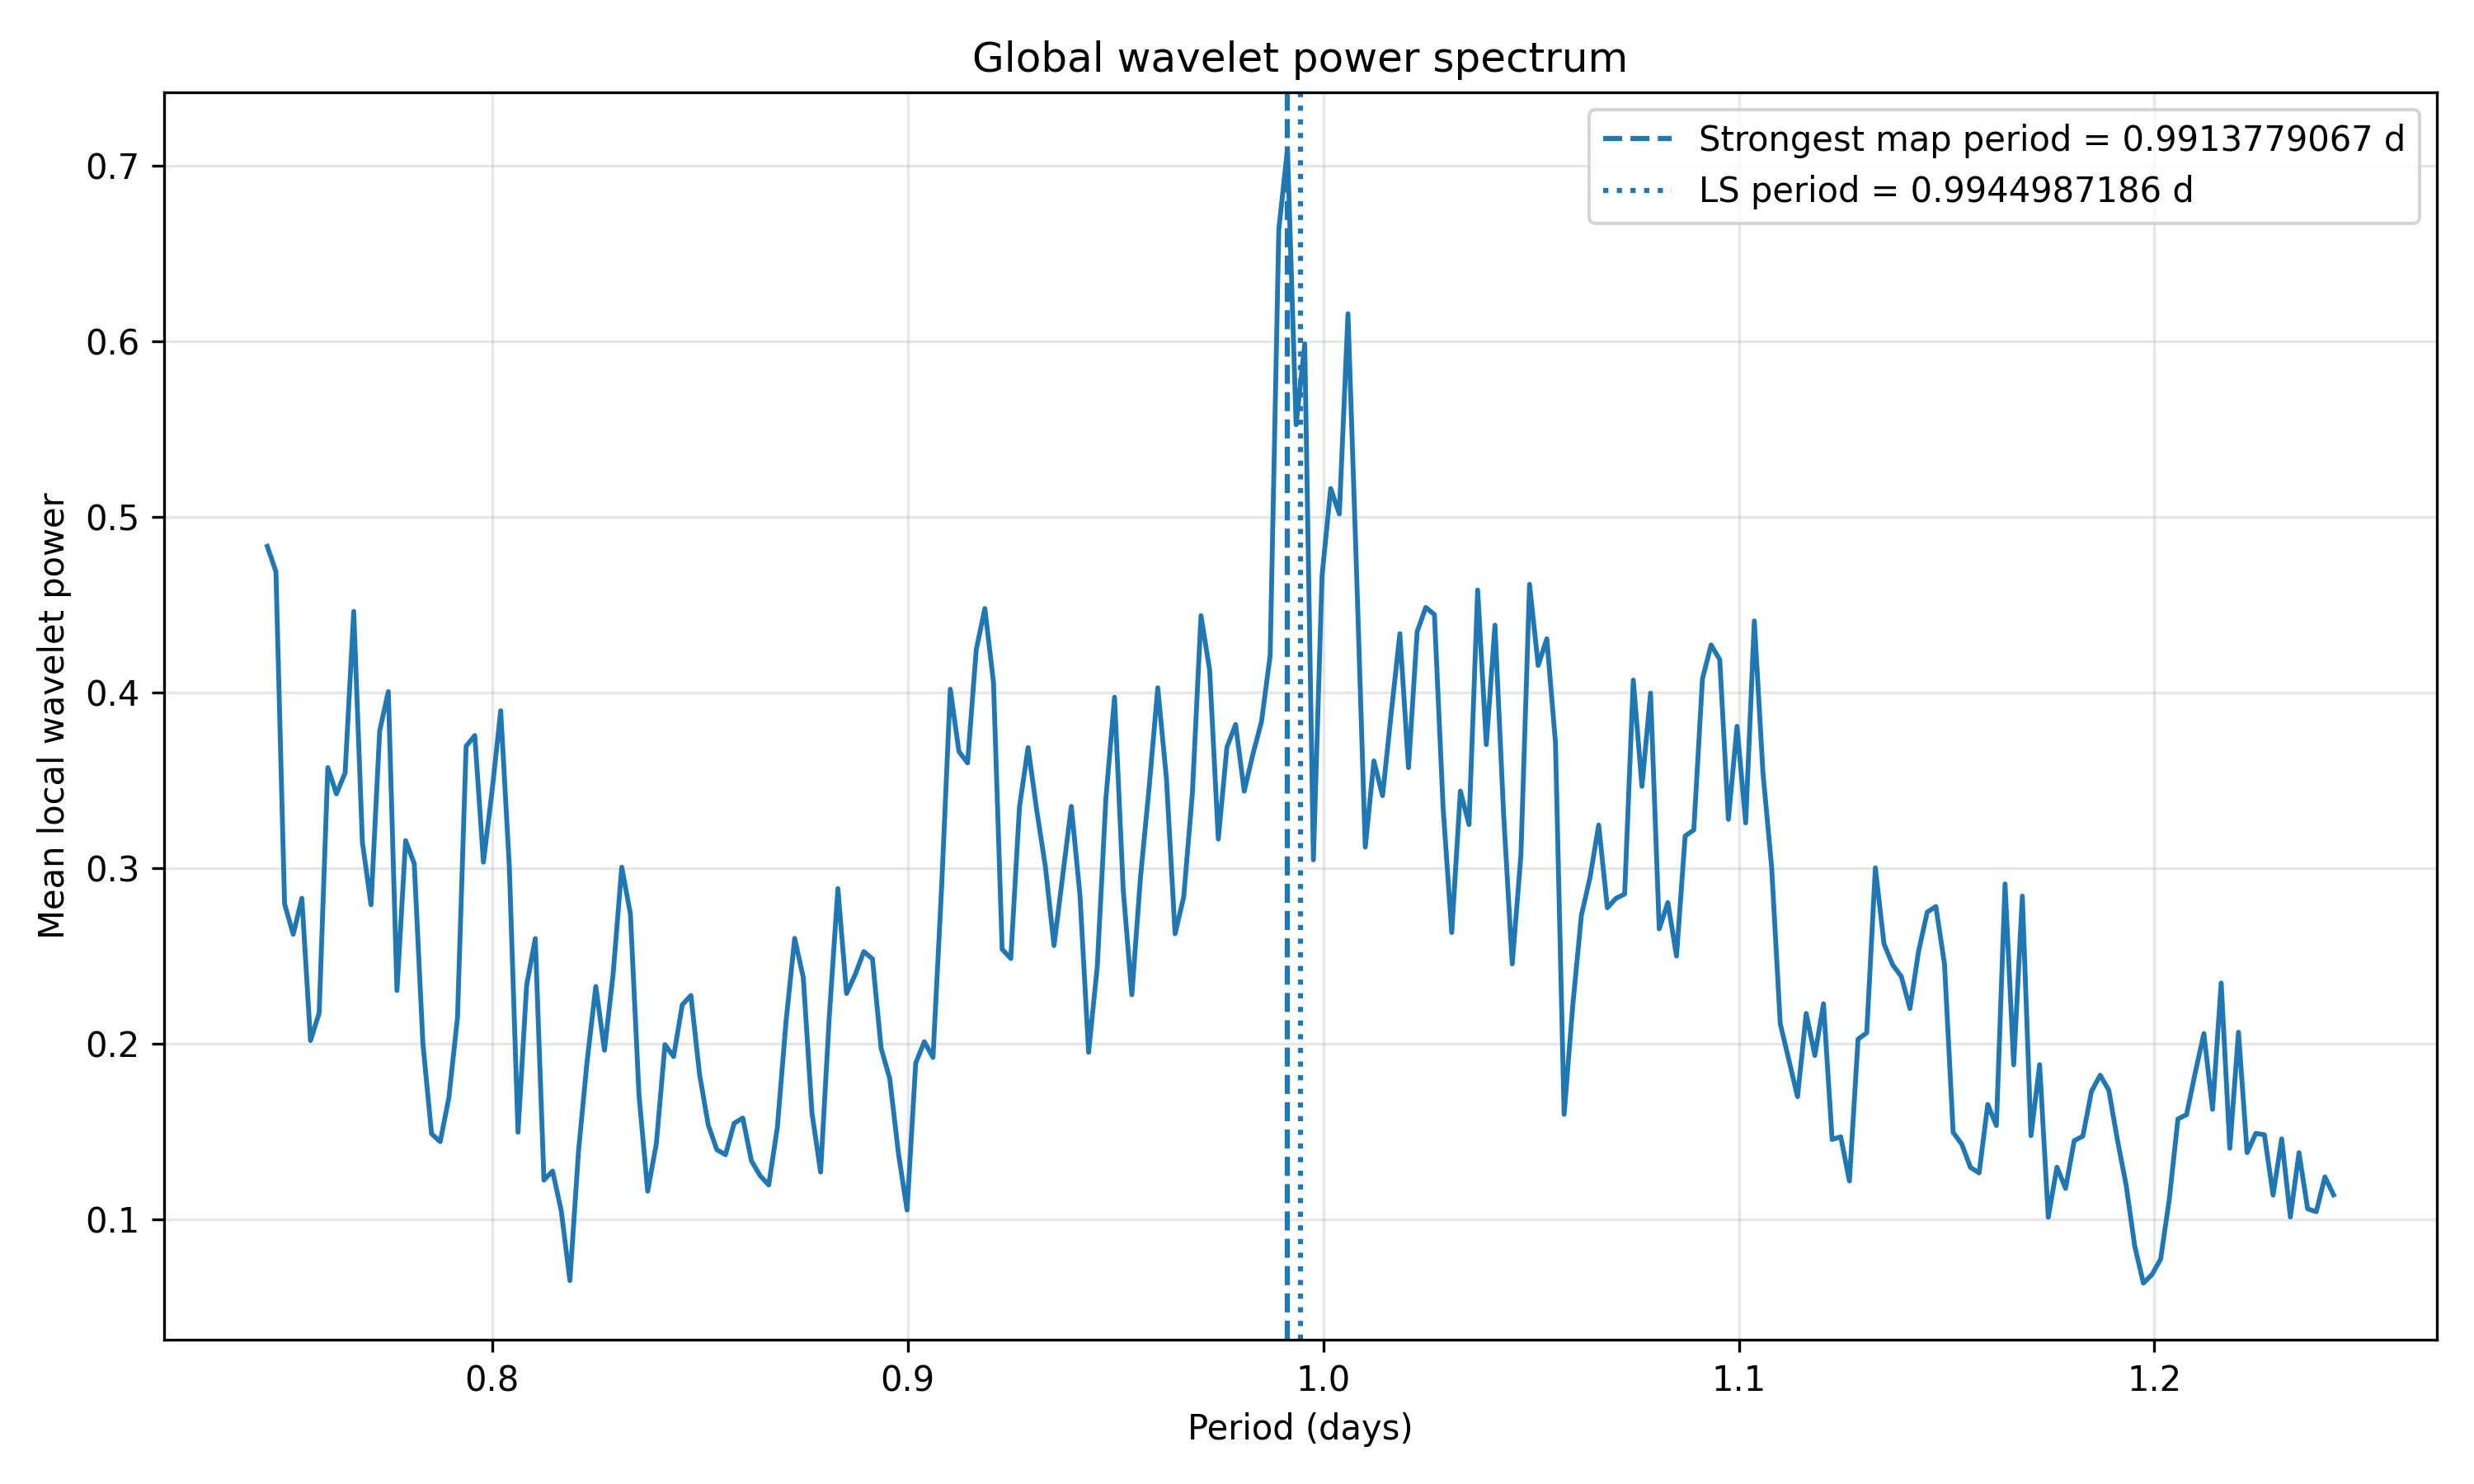

The data file committed next to this chart (first rows):
period_days, frequency_per_day, mean_local_wavelet_power, mean_wwz_like_statistic
0.7459, 1.341, 0.4832, 2.768
0.748, 1.337, 0.4688, 2.885
0.75, 1.333, 0.2795, 0.956
0.7521, 1.33, 0.2622, 0.6907
0.7542, 1.326, 0.2828, 1.016
0.7563, 1.322, 0.2016, 0.4585
0.7584, 1.319, 0.2174, 0.6211
0.7604, 1.315, 0.3572, 1.248
0.7625, 1.311, 0.3422, 1.311
0.7646, 1.308, 0.3541, 1.338
0.7667, 1.304, 0.4462, 2.537
0.7688, 1.301, 0.3147, 1.301
0.7708, 1.297, 0.279, 1.003
0.7729, 1.294, 0.3781, 2.078
0.775, 1.29, 0.4005, 2.59
0.7771, 1.287, 0.2302, 0.793
0.7792, 1.283, 0.3156, 1.31
0.7812, 1.28, 0.3024, 1.503
0.7833, 1.277, 0.2, 0.5051
0.7854, 1.273, 0.1486, 0.3162
0.7875, 1.27, 0.144, 0.296
0.7896, 1.267, 0.169, 0.3979
0.7916, 1.263, 0.2148, 0.6366
0.7937, 1.26, 0.3694, 1.476
0.7958, 1.257, 0.3754, 1.477
0.7979, 1.253, 0.3033, 1.476
0.8, 1.25, 0.3438, 1.502
0.802, 1.247, 0.3896, 1.768
0.8041, 1.244, 0.3004, 1.07
0.8062, 1.24, 0.1494, 0.5871
0.8083, 1.237, 0.2332, 0.6655
0.8104, 1.234, 0.2598, 0.9007
0.8125, 1.231, 0.1222, 0.2569
0.8145, 1.228, 0.1273, 0.2314
0.8166, 1.225, 0.1048, 0.1915
0.8187, 1.221, 0.06496, 0.115
0.8208, 1.218, 0.1387, 0.2573
0.8229, 1.215, 0.1902, 0.4896
0.8249, 1.212, 0.2325, 0.6189
0.827, 1.209, 0.1961, 0.587
0.8291, 1.206, 0.2394, 0.8078
0.8312, 1.203, 0.3005, 0.9952
0.8333, 1.2, 0.2739, 0.8293
0.8353, 1.197, 0.1703, 0.4802
0.8374, 1.194, 0.1158, 0.419
0.8395, 1.191, 0.1429, 0.4448
0.8416, 1.188, 0.1993, 0.5811
0.8437, 1.185, 0.1925, 0.6751
0.8457, 1.182, 0.2221, 0.8133
0.8478, 1.179, 0.2273, 0.8015
0.8499, 1.177, 0.1824, 0.5458
0.852, 1.174, 0.1537, 0.3588
0.8541, 1.171, 0.1395, 0.2744
0.8561, 1.168, 0.1367, 0.2968
0.8582, 1.165, 0.1545, 0.404
0.8603, 1.162, 0.1575, 0.4199
0.8624, 1.16, 0.1331, 0.3002
0.8645, 1.157, 0.1247, 0.2364
0.8665, 1.154, 0.1194, 0.2623
0.8686, 1.151, 0.1523, 0.3134
... 180 more rows
